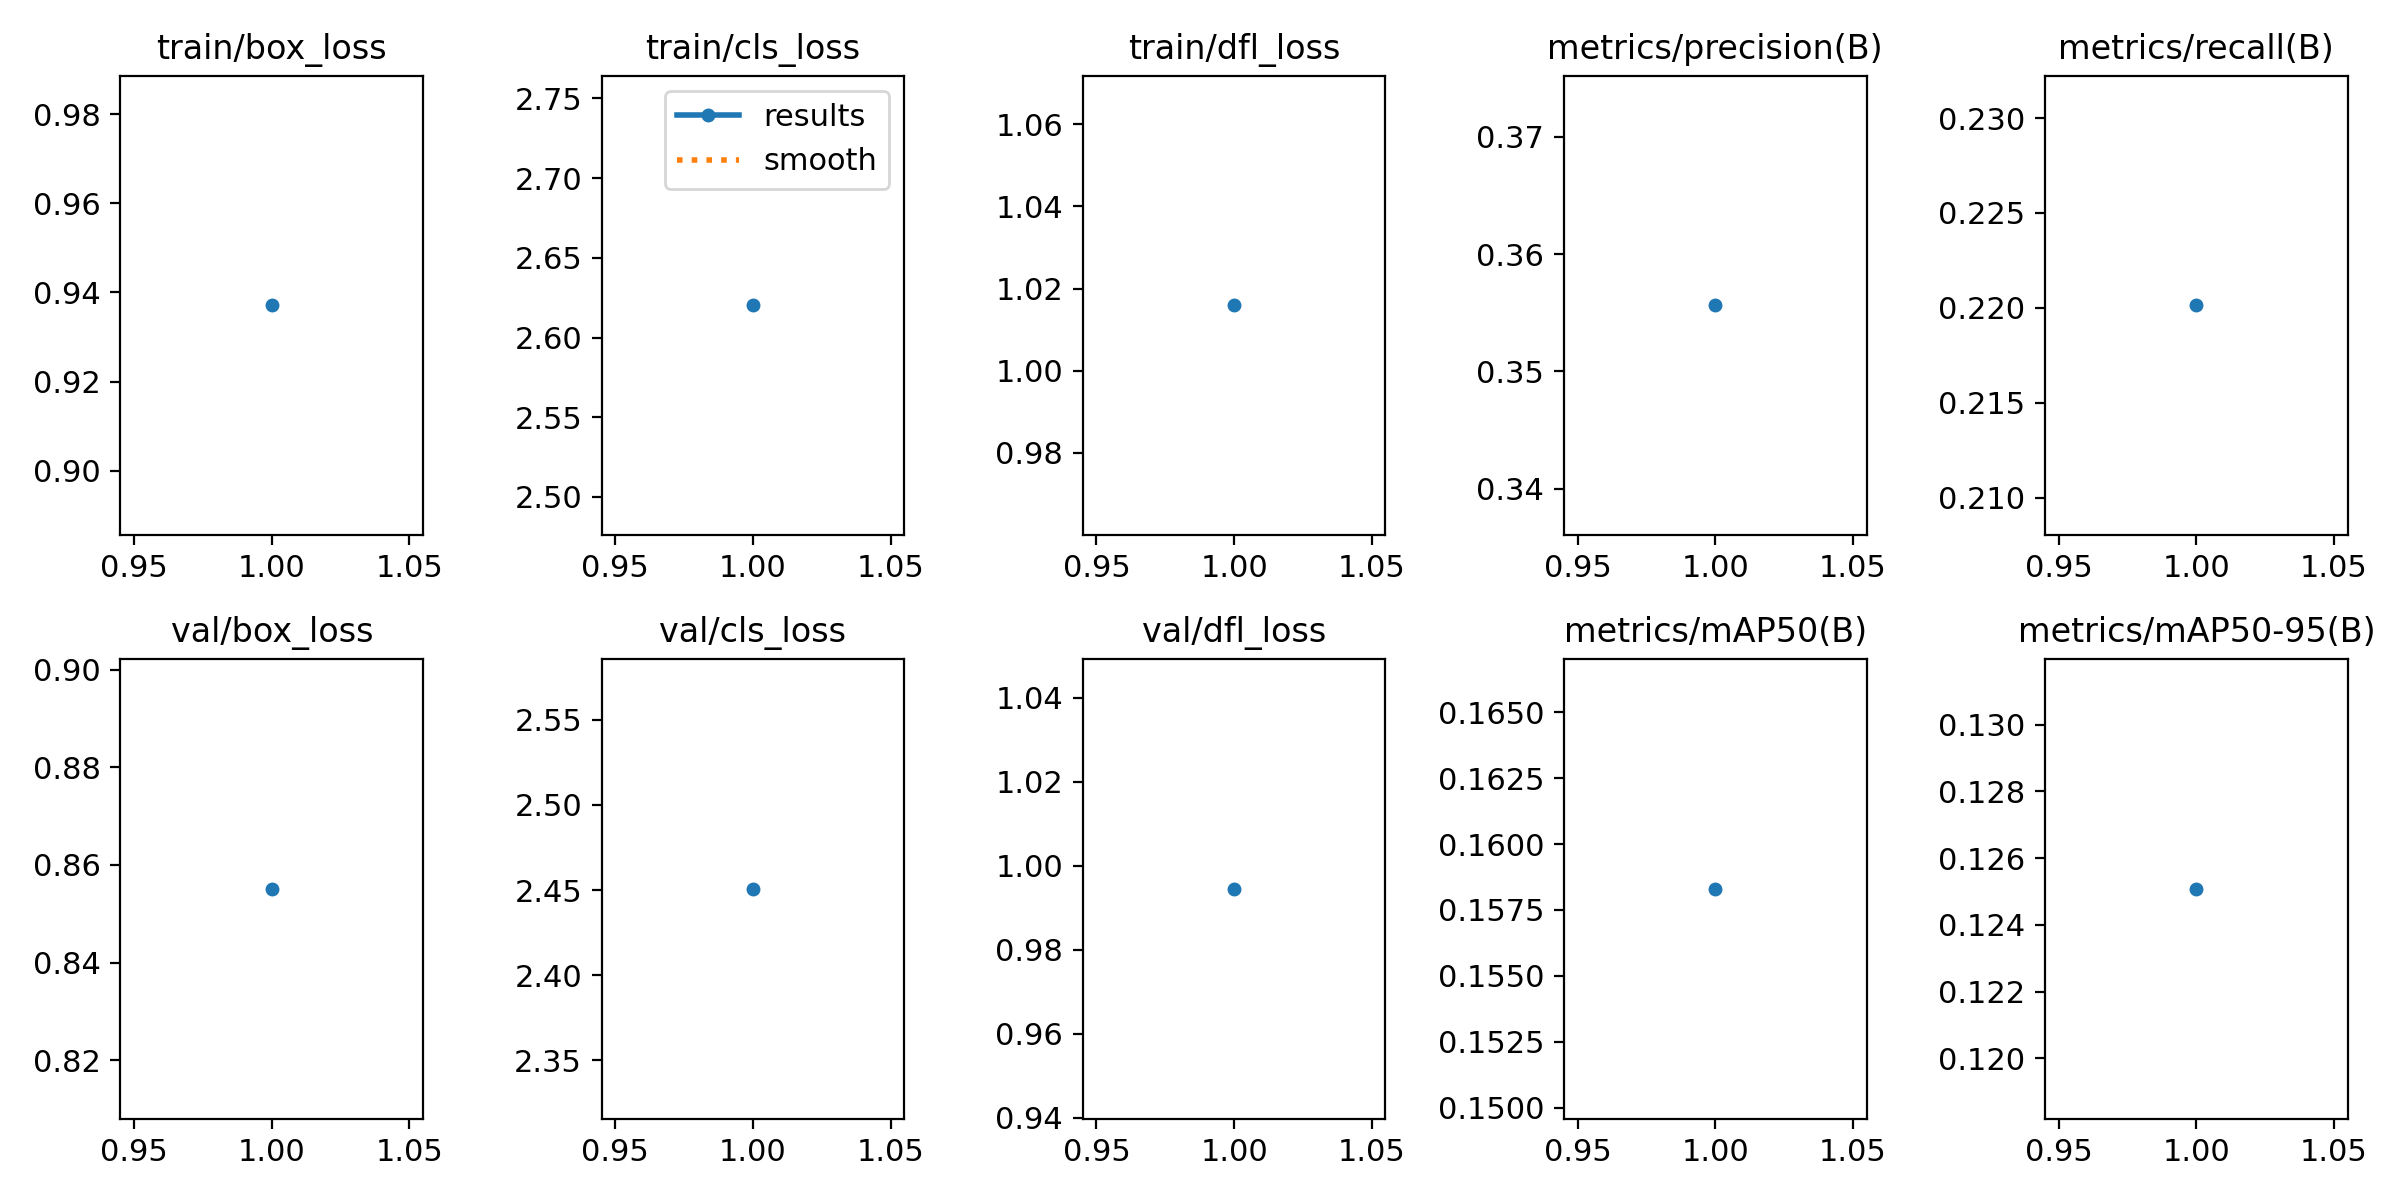

The data file committed next to this chart (first rows):
epoch, train/box_loss, train/cls_loss, train/dfl_loss, metrics/precision(B), metrics/recall(B), metrics/mAP50(B), metrics/mAP50-95(B), val/box_loss, val/cls_loss, val/dfl_loss, lr/pg0, lr/pg1, lr/pg2
1, 0.9371, 2.62, 1.016, 0.3556, 0.2201, 0.1583, 0.1251, 0.8551, 2.451, 0.9945, 0.06685, 0.0001666, 0.0001666
